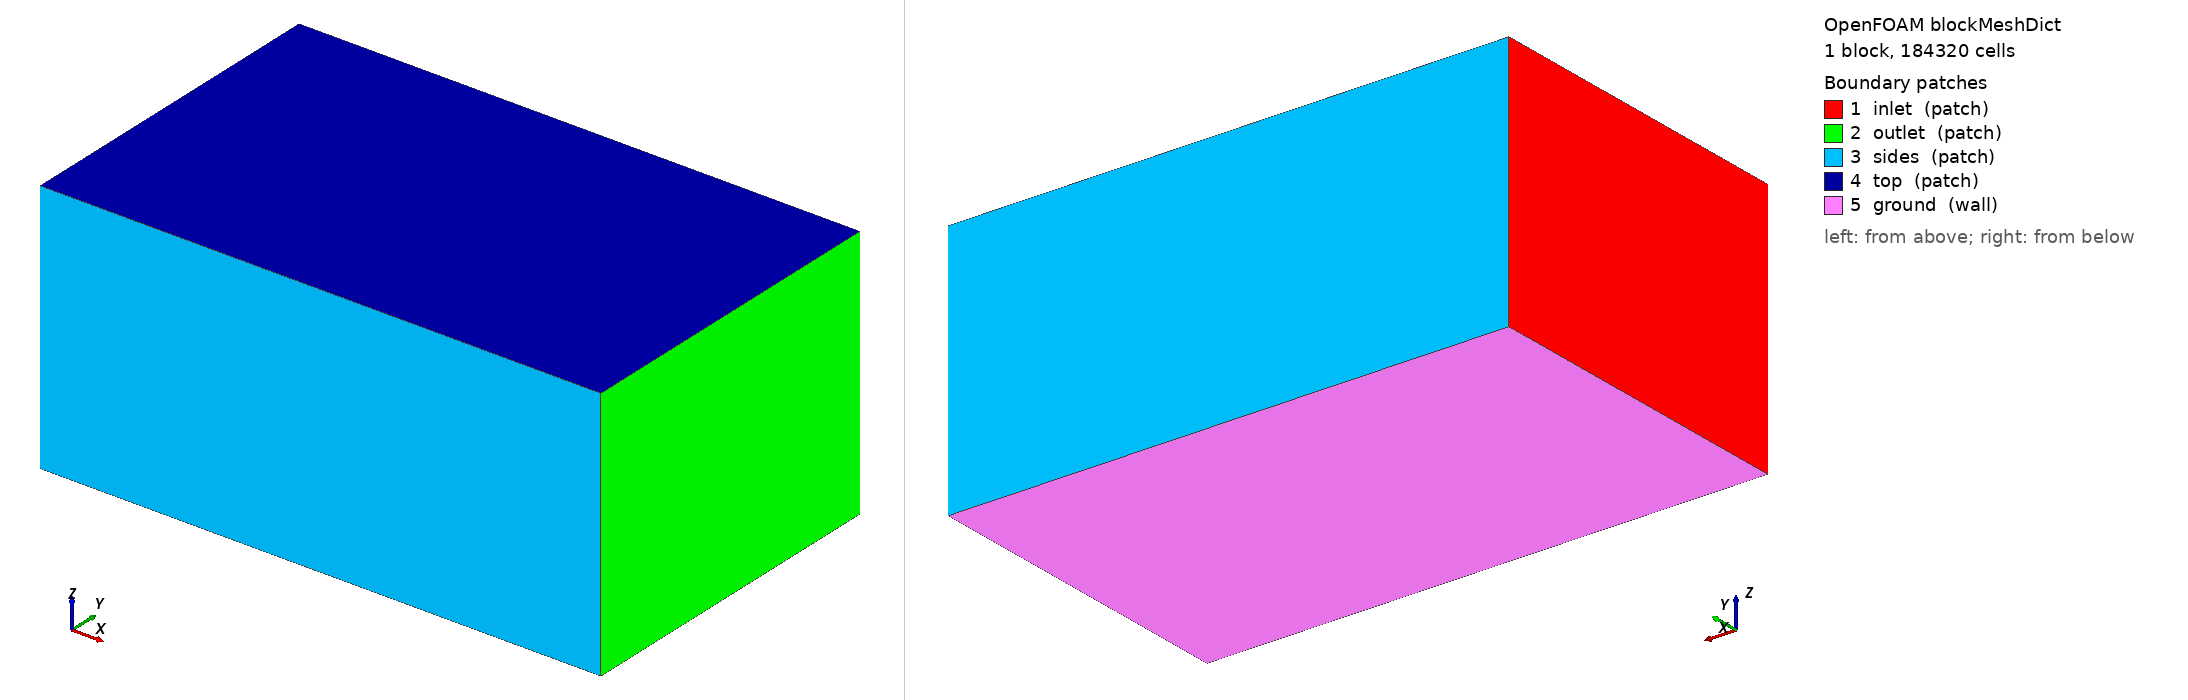

OpenFOAM case: the mesh blockMesh builds from blockMeshDict, 1 block(s), 184320 cells. Boundary patches (legend numbers): 1 inlet (patch), 2 outlet (patch), 3 sides (patch), 4 top (patch), 5 ground (wall). Left view from above one corner, right view from below the opposite corner. Boundary conditions: 1 field file(s) under 0/; 0 of 5 drawn patches have an entry in a shipped field file.

=== system/blockMeshDict ===
/*--------------------------------*- C++ -*----------------------------------*\
| =========                 |                                                 |
| \\      /  F ield         | OpenFOAM: The Open Source CFD Toolbox           |
|  \\    /   O peration     | Version:  2412                                  |
|   \\  /    A nd           | Website:  www.openfoam.com                      |
|    \\/     M anipulation  |                                                 |
\*---------------------------------------------------------------------------*/
FoamFile
{
    version     2.0;
    format      ascii;
    class       dictionary;
    object      blockMeshDict;
}
// * * * * * * * * * * * * * * * * * * * * * * * * * * * * * * * * * * * * * //

scale 1;

vertices
(
    (-6.0 -6.0 -5.121)
    (14.0 -6.0 -5.121)
    (14.0 6.0 -5.121)
    (-6.0 6.0 -5.121)
    (-6.0 -6.0 4.0)
    (14.0 -6.0 4.0)
    (14.0 6.0 4.0)
    (-6.0 6.0 4.0)
);

blocks
(
    hex (0 1 2 3 4 5 6 7) (80 48 48) simpleGrading (1 1 1)
);

edges ();

boundary
(
    inlet  { type patch; faces ((0 4 7 3)); }
    outlet { type patch; faces ((1 2 6 5)); }
    sides  { type patch; faces ((0 1 5 4) (3 7 6 2)); }
    top    { type patch; faces ((4 5 6 7)); }
    ground { type wall;  faces ((0 3 2 1)); }
);

mergePatchPairs ();
